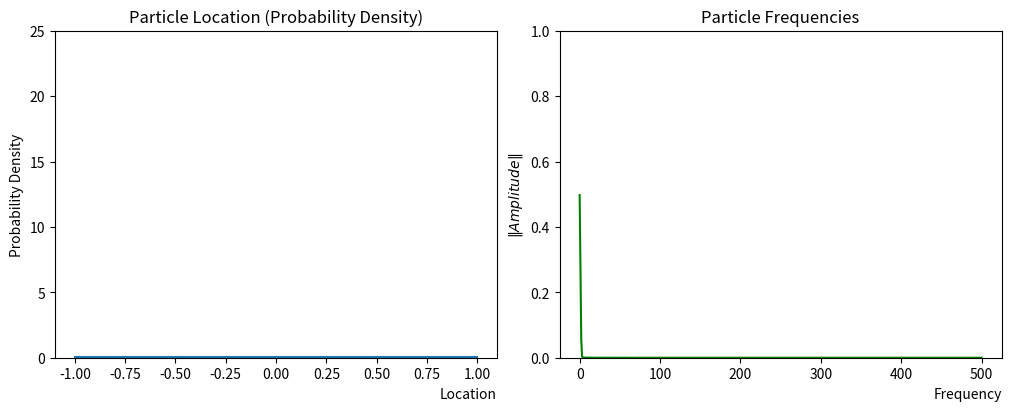

Write the Python code that produced this figure.
"""# uncertainty_principle.ipynb"""
# Cell 1

from __future__ import annotations

import typing

import matplotlib.pyplot as plt
import numpy as np
from matplotlib.animation import FuncAnimation

if typing.TYPE_CHECKING:
    from typing import Generator

    from matplotlib.axes import Axes
    from matplotlib.lines import Line2D
    from numpy.typing import NDArray

%matplotlib widget

wave_pdf: Line2D
wave_ps: Line2D

sigma: float
ts: NDArray[np.float_]


def f(x: NDArray[np.float_]) -> NDArray[np.float_]:
    # The Gaussian standard normal probability density function
    return (
        1
        / (sigma * np.sqrt(2 * np.pi))
        * np.exp((-1 / 2) * np.power(x, 2) / (np.power(sigma, 2)))
    )


def plot_samples(ts: NDArray[np.float_], ys: NDArray[np.float_], ax: Axes) -> None:
    global wave_pdf
    (wave_pdf,) = ax.plot(ts, ys)
    ax.set_title(f"Particle Location (Probability Density)")
    ax.set_xlabel("Location", loc="right")
    ax.set_ylabel("Probability Density")
    ax.set_ylim(0, 25)


def plot_powerspec(ps: NDArray[np.float_], ax: Axes) -> None:
    global wave_ps
    (wave_ps,) = ax.plot(range(len(ps)), ps, color="green")
    ax.set_title(f"Particle Frequencies")
    ax.set_xlabel("Frequency", loc="right")
    ax.set_ylabel(r"$\Vert Amplitude \Vert$")
    ax.set_ylim(0, 1)


def anim_frame_counter() -> Generator[int, None, None]:
    global sigma
    n = 1
    while n < 1200:
        if n <= 600:
            sigma = 10 / n
        else:
            sigma = 10 / (1200 - n)
        n += 5
        yield n


def anim_draw_frame(t: float) -> tuple[Line2D, Line2D]:
    global sigma
    ys: NDArray[np.float_] = f(ts)
    wave_pdf.set_data(ts, ys)

    sigma /= 30
    ys = f(ts)
    ca: NDArray[np.complex_] = np.fft.rfft(ys) / 2
    ps: NDArray[np.float_] = np.abs(ca) / len(ca)

    wave_ps.set_data(range(len(ps)), ps)

    return (
        wave_pdf,
        wave_ps,
    )


def main() -> None:
    global ts, sigma, anim

    ts = np.linspace(-1, 1, 1000, endpoint=False)

    sigma = 1
    ys: NDArray[np.float_] = f(ts)

    ca: NDArray[np.complex_] = np.fft.rfft(ys) / 2
    ps: NDArray[np.float_] = np.abs(ca) / len(ca)

    plt.close("all")
    plt.figure("Uncertainty Principle", constrained_layout=True, figsize=(10, 4))

    ax_pdf: Axes = plt.subplot(121)
    ax_ps: Axes = plt.subplot(122)

    plot_samples(ts, ys, ax_pdf)
    plot_powerspec(ps, ax_ps)

    anim = FuncAnimation(
        ax_pdf.figure,
        anim_draw_frame,
        anim_frame_counter,
        interval=25,
        blit=True,
        repeat=False,
        cache_frame_data=False,
    )

    plt.show()


main()